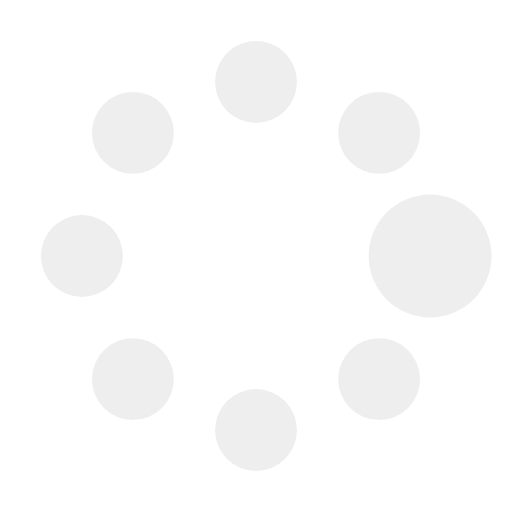
t = 0.00 s
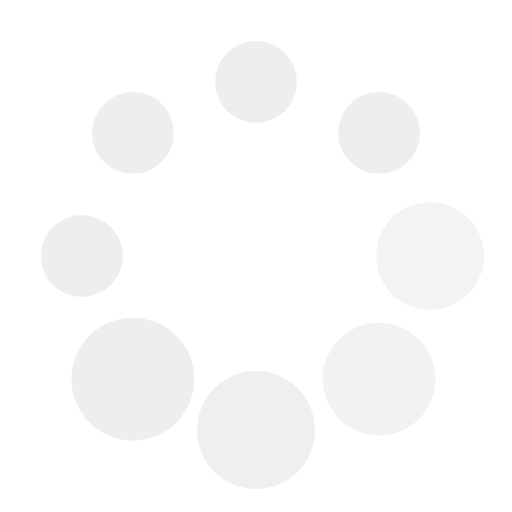
t = 0.37 s
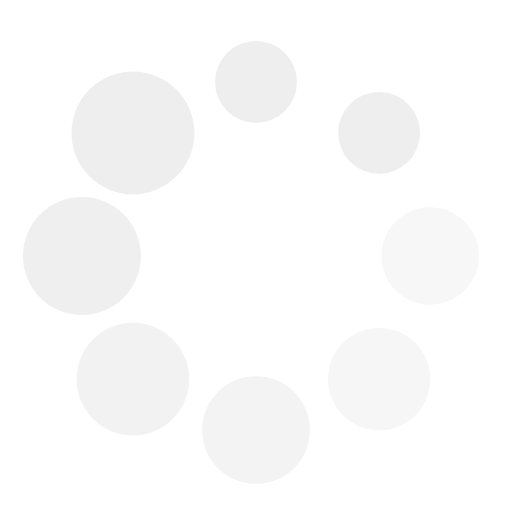
t = 0.62 s
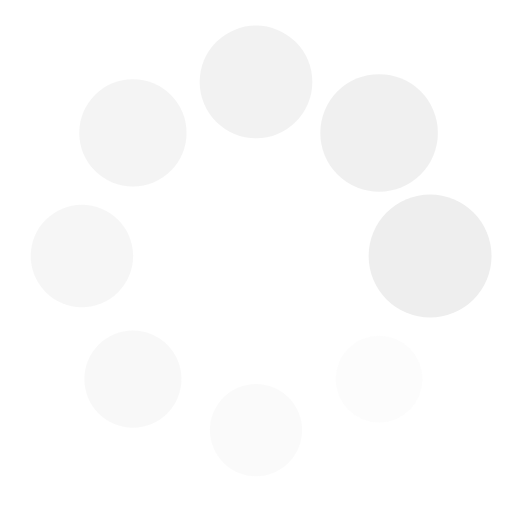
t = 1.00 s
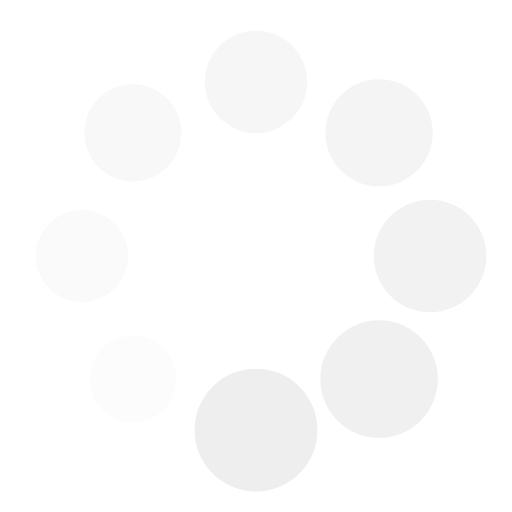
t = 1.25 s
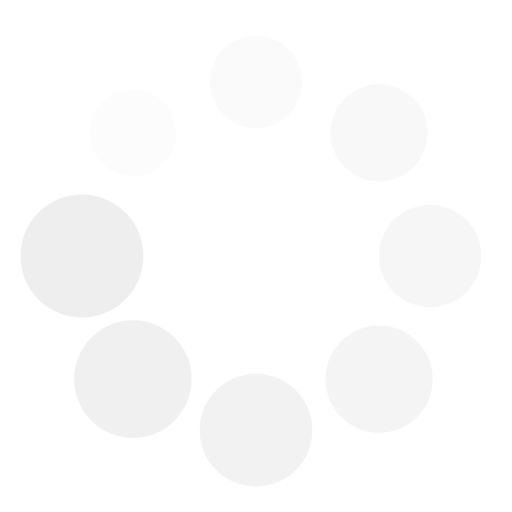
t = 1.50 s

The animated SVG that drew these frames (rendered in a browser with its animation timeline set to each time). Animation: 16 SMIL elements (animate=8,animateTransform=8); one cycle of 1.87 s, repeats indefinitely.

<?xml version="1.0" encoding="utf-8"?><svg width='178px' height='178px' xmlns="http://www.w3.org/2000/svg" viewBox="0 0 100 100" preserveAspectRatio="xMidYMid" class="uil-spin"><rect x="0" y="0" width="100" height="100" fill="none" class="bk"></rect><g transform="translate(50 50)"><g transform="rotate(0) translate(34 0)"><circle cx="0" cy="0" r="8" fill="#eee"><animate attributeName="opacity" from="1" to="0.1" begin="0s" dur="1s" repeatCount="indefinite"></animate><animateTransform attributeName="transform" type="scale" from="1.5" to="1" begin="0s" dur="1s" repeatCount="indefinite"></animateTransform></circle></g><g transform="rotate(45) translate(34 0)"><circle cx="0" cy="0" r="8" fill="#eee"><animate attributeName="opacity" from="1" to="0.1" begin="0.12s" dur="1s" repeatCount="indefinite"></animate><animateTransform attributeName="transform" type="scale" from="1.5" to="1" begin="0.12s" dur="1s" repeatCount="indefinite"></animateTransform></circle></g><g transform="rotate(90) translate(34 0)"><circle cx="0" cy="0" r="8" fill="#eee"><animate attributeName="opacity" from="1" to="0.1" begin="0.25s" dur="1s" repeatCount="indefinite"></animate><animateTransform attributeName="transform" type="scale" from="1.5" to="1" begin="0.25s" dur="1s" repeatCount="indefinite"></animateTransform></circle></g><g transform="rotate(135) translate(34 0)"><circle cx="0" cy="0" r="8" fill="#eee"><animate attributeName="opacity" from="1" to="0.1" begin="0.37s" dur="1s" repeatCount="indefinite"></animate><animateTransform attributeName="transform" type="scale" from="1.5" to="1" begin="0.37s" dur="1s" repeatCount="indefinite"></animateTransform></circle></g><g transform="rotate(180) translate(34 0)"><circle cx="0" cy="0" r="8" fill="#eee"><animate attributeName="opacity" from="1" to="0.1" begin="0.5s" dur="1s" repeatCount="indefinite"></animate><animateTransform attributeName="transform" type="scale" from="1.5" to="1" begin="0.5s" dur="1s" repeatCount="indefinite"></animateTransform></circle></g><g transform="rotate(225) translate(34 0)"><circle cx="0" cy="0" r="8" fill="#eee"><animate attributeName="opacity" from="1" to="0.1" begin="0.62s" dur="1s" repeatCount="indefinite"></animate><animateTransform attributeName="transform" type="scale" from="1.5" to="1" begin="0.62s" dur="1s" repeatCount="indefinite"></animateTransform></circle></g><g transform="rotate(270) translate(34 0)"><circle cx="0" cy="0" r="8" fill="#eee"><animate attributeName="opacity" from="1" to="0.1" begin="0.75s" dur="1s" repeatCount="indefinite"></animate><animateTransform attributeName="transform" type="scale" from="1.5" to="1" begin="0.75s" dur="1s" repeatCount="indefinite"></animateTransform></circle></g><g transform="rotate(315) translate(34 0)"><circle cx="0" cy="0" r="8" fill="#eee"><animate attributeName="opacity" from="1" to="0.1" begin="0.87s" dur="1s" repeatCount="indefinite"></animate><animateTransform attributeName="transform" type="scale" from="1.5" to="1" begin="0.87s" dur="1s" repeatCount="indefinite"></animateTransform></circle></g></g></svg>
